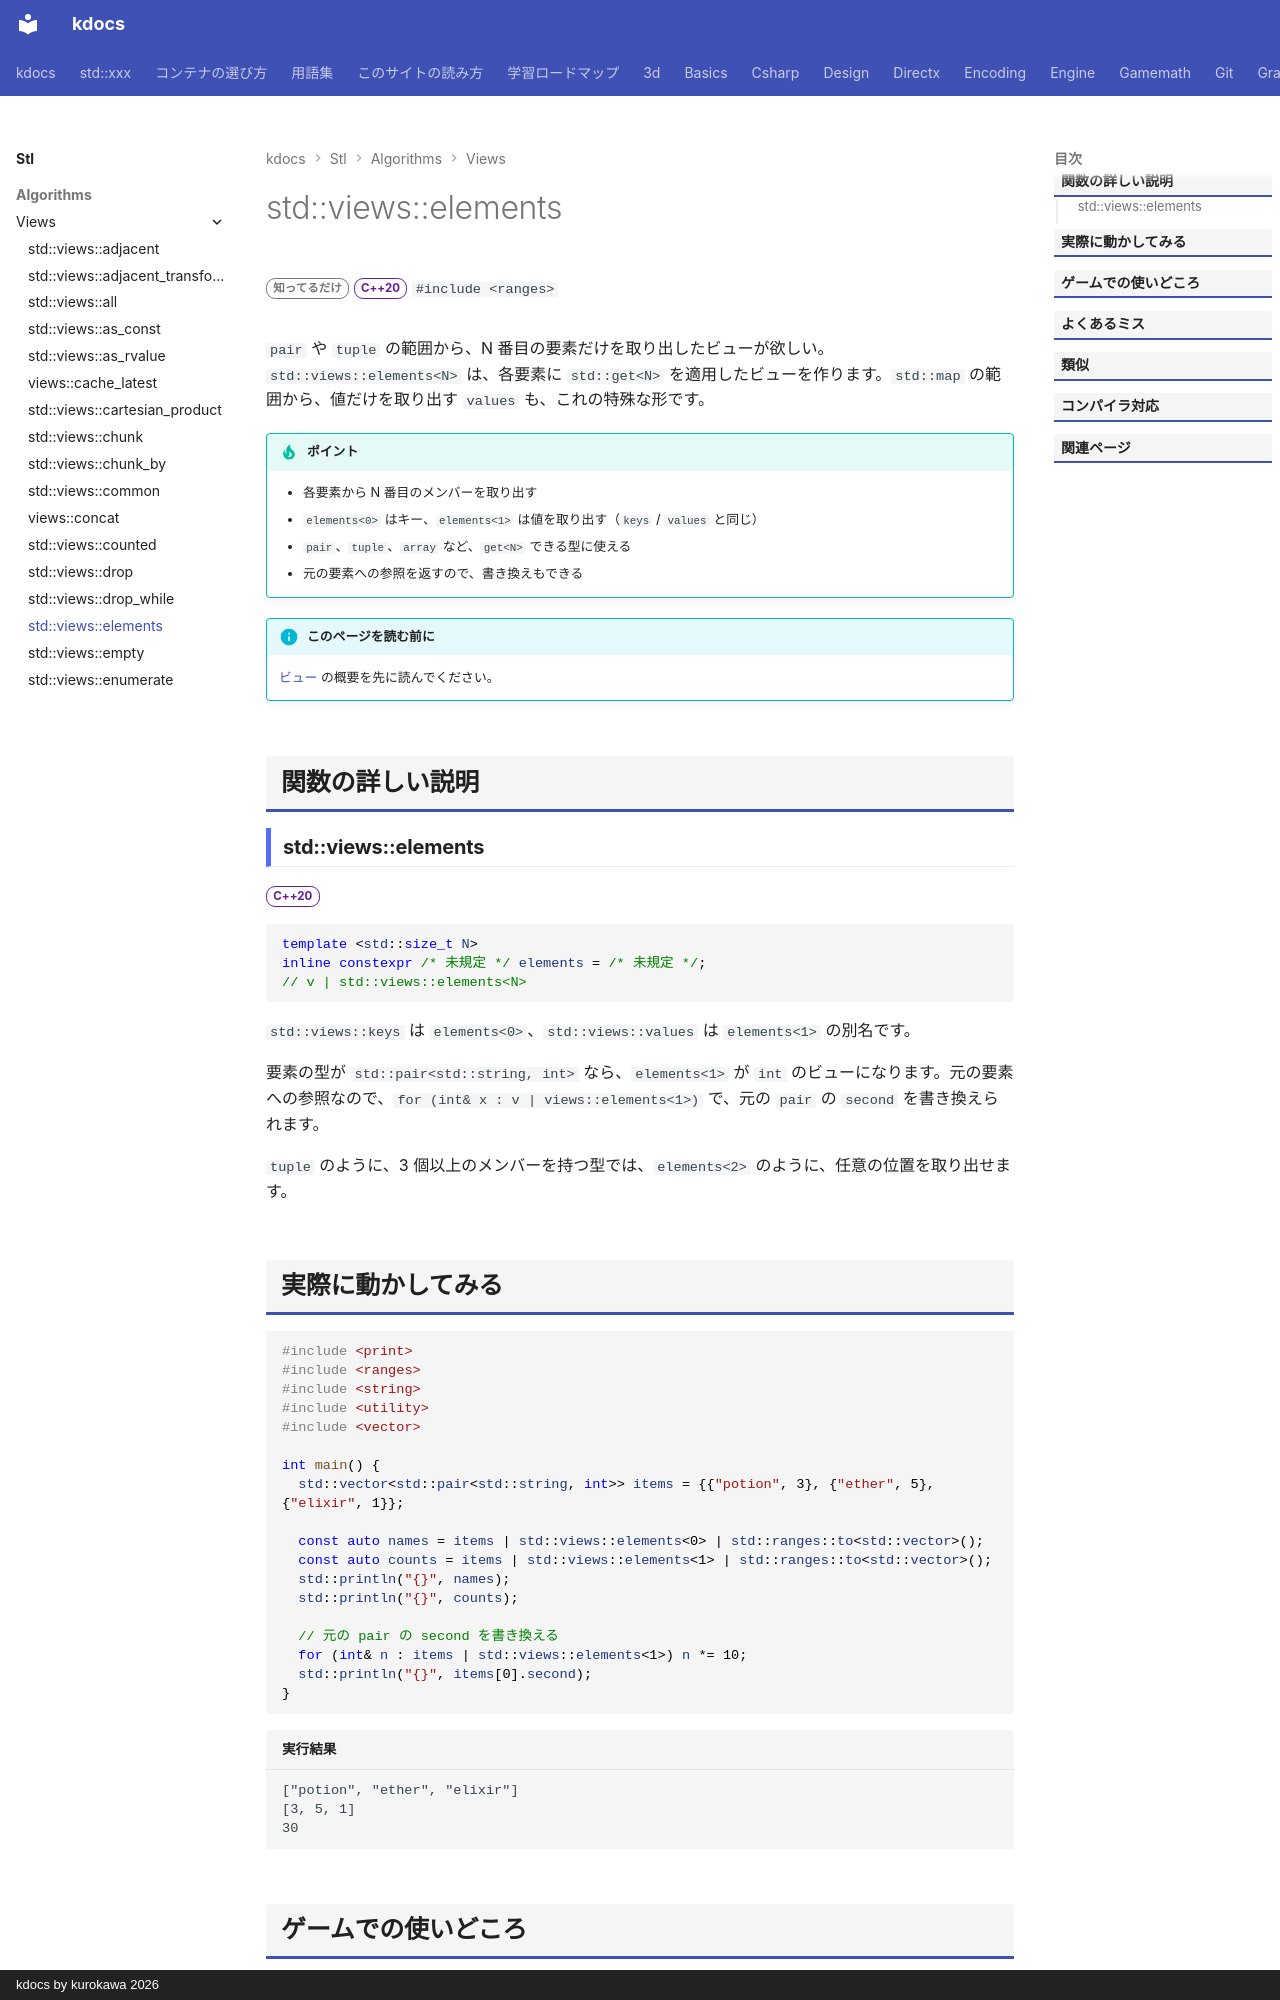

repository: qwzxdf/kdocs · page: stl/algorithms/views/elements/index.html · generator: mkdocs · copyright: kdocs by kurokawa 2026

---
title: std::views::elements
summary: "tuple（や pair）の範囲から、N 番目の要素だけを取り出して見る。"
order: 12
group: ビュー（std::views）
tags:
  - アルゴリズム
---

# std::views::elements

<div class="page-badges" markdown>
<span class="rank rank-rare">知ってるだけ</span>
<span class="ver ver-20">C++20</span>
`#include <ranges>`
</div>

`pair` や `tuple` の範囲から、N 番目の要素だけを取り出したビューが欲しい。`std::views::elements<N>` は、各要素に `std::get<N>` を適用したビューを作ります。`std::map` の範囲から、値だけを取り出す `values` も、これの特殊な形です。

!!! tip "ポイント"
    - 各要素から N 番目のメンバーを取り出す
    - `elements<0>` はキー、`elements<1>` は値を取り出す（`keys` / `values` と同じ）
    - `pair`、`tuple`、`array` など、`get<N>` できる型に使える
    - 元の要素への参照を返すので、書き換えもできる

!!! info "このページを読む前に"
    [ビュー](../views.md) の概要を先に読んでください。

## 関数の詳しい説明

### std::views::elements {#elements}

<span class="ver ver-20">C++20</span>

```cpp
template <std::size_t N>
inline constexpr /* 未規定 */ elements = /* 未規定 */;
// v | std::views::elements<N>
```

`std::views::keys` は `elements<0>`、`std::views::values` は `elements<1>` の別名です。

要素の型が `std::pair<std::string, int>` なら、`elements<1>` が `int` のビューになります。元の要素への参照なので、`for (int& x : v | views::elements<1>)` で、元の `pair` の `second` を書き換えられます。

`tuple` のように、3 個以上のメンバーを持つ型では、`elements<2>` のように、任意の位置を取り出せます。
